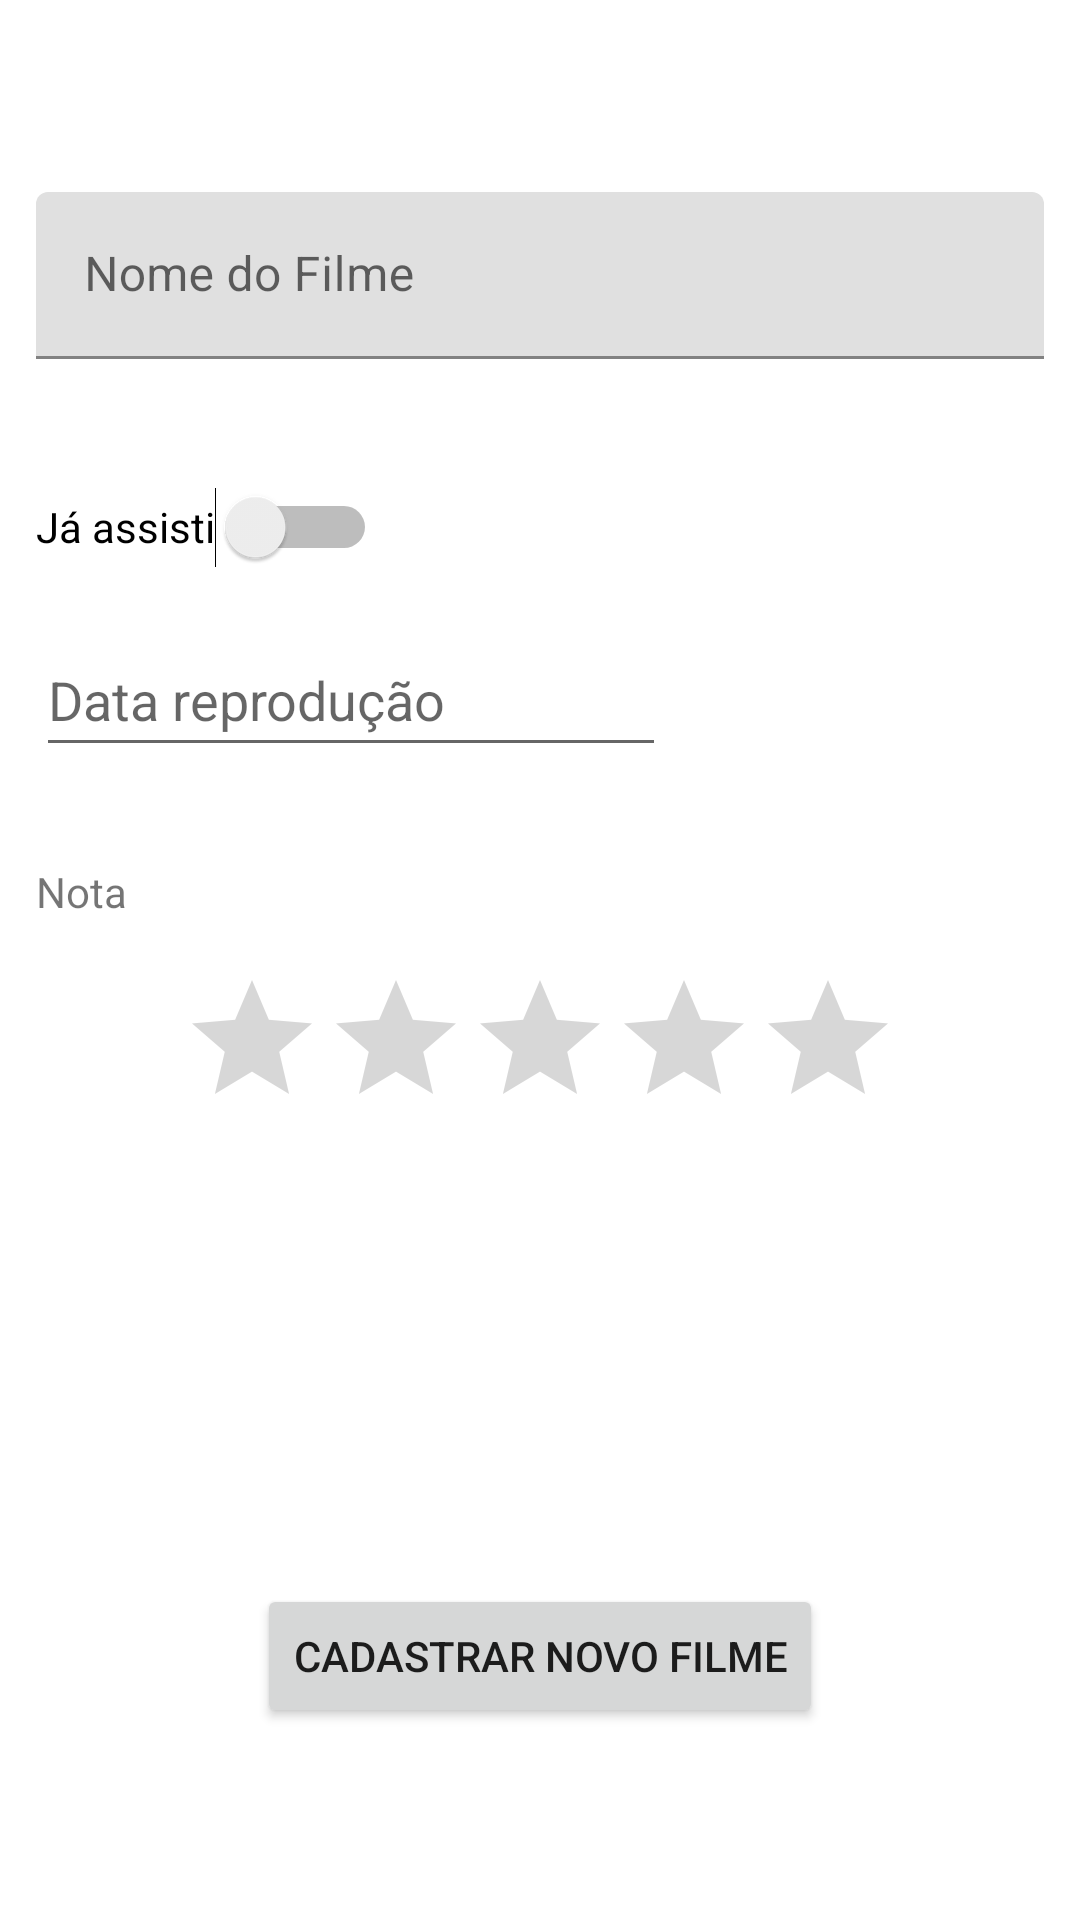

Reconstruct the res/layout file that produces this screen, plus the resources it refers to.
<!-- AndroidManifest.xml: application theme Theme.CheckFilmes -->
<!-- res/layout/activity_cadastro_filme.xml -->
<?xml version="1.0" encoding="utf-8"?>
<androidx.constraintlayout.widget.ConstraintLayout xmlns:android="http://schemas.android.com/apk/res/android"
    xmlns:app="http://schemas.android.com/apk/res-auto"
    xmlns:tools="http://schemas.android.com/tools"
    android:layout_width="match_parent"
    android:layout_height="match_parent"
    tools:context=".user_interface.CadastroFilmeActivity">

    <com.google.android.material.textfield.TextInputLayout
        android:id="@+id/textInputLayout"
        android:layout_width="match_parent"
        android:layout_height="wrap_content"
        android:layout_marginTop="64dp"
        android:layout_marginHorizontal="12dp"
        app:layout_constraintStart_toStartOf="parent"
        app:layout_constraintTop_toTopOf="parent">

        <com.google.android.material.textfield.TextInputEditText
            android:id="@+id/edtNomeFilme"
            android:layout_width="match_parent"
            android:layout_height="wrap_content"
            android:hint="Nome do Filme"
            android:textColorHint="#616161" />
    </com.google.android.material.textfield.TextInputLayout>

    <Switch
        android:id="@+id/switchJaAssisti"
        android:layout_width="wrap_content"
        android:layout_height="wrap_content"
        android:layout_marginTop="32dp"
        android:minHeight="48dp"
        android:text="Já assisti"
        android:layout_marginHorizontal="12dp"
        app:layout_constraintStart_toStartOf="parent"
        app:layout_constraintTop_toBottomOf="@+id/textInputLayout" />

    <androidx.constraintlayout.widget.ConstraintLayout
        android:id="@+id/containerReproducao"
        android:layout_width="match_parent"
        android:layout_height="wrap_content"
        android:layout_marginTop="8dp"
        android:layout_marginHorizontal="12dp"
        app:layout_constraintEnd_toEndOf="parent"
        app:layout_constraintStart_toStartOf="parent"
        app:layout_constraintTop_toBottomOf="@+id/switchJaAssisti">

        <EditText
            android:id="@+id/edtData"
            android:layout_width="wrap_content"
            android:layout_height="wrap_content"
            android:ems="10"
            android:hint="Data reprodução"
            android:inputType="date"
            android:minHeight="48dp"
            app:layout_constraintStart_toStartOf="parent"
            app:layout_constraintTop_toTopOf="parent" />

        <TextView
            android:id="@+id/textView"
            android:layout_width="wrap_content"
            android:layout_height="wrap_content"
            android:layout_marginTop="32dp"
            android:text="Nota"
            app:layout_constraintStart_toStartOf="parent"
            app:layout_constraintTop_toBottomOf="@id/edtData" />

        <RatingBar
            android:id="@+id/notaUsuario"
            android:layout_width="wrap_content"
            android:layout_height="wrap_content"
            android:layout_marginTop="16dp"
            app:layout_constraintEnd_toEndOf="parent"
            app:layout_constraintStart_toStartOf="parent"
            app:layout_constraintTop_toBottomOf="@id/textView"
            android:numStars="5"
            android:stepSize="0.5"
            android:progressTint="#FFEB3B"
            android:focusable="true"
            android:focusableInTouchMode="true"
            tools:ignore="SpeakableTextPresentCheck" />

    </androidx.constraintlayout.widget.ConstraintLayout>

    <Button
        android:id="@+id/btnNovoFilme"
        android:layout_width="wrap_content"
        android:layout_height="wrap_content"
        android:layout_marginBottom="64dp"
        android:text="Cadastrar novo filme"
        app:layout_constraintBottom_toBottomOf="parent"
        app:layout_constraintEnd_toEndOf="parent"
        app:layout_constraintStart_toStartOf="parent" />

</androidx.constraintlayout.widget.ConstraintLayout>
<!-- resources referenced by this layout -->
<resources>
  <style name="Theme.CheckFilmes" parent="Theme.MaterialComponents.DayNight.DarkActionBar">
          
          <item name="colorPrimary">@color/purple_500</item>
          <item name="colorPrimaryVariant">@color/purple_700</item>
          <item name="colorOnPrimary">@color/white</item>
          
          <item name="colorSecondary">@color/teal_200</item>
          <item name="colorSecondaryVariant">@color/teal_700</item>
          <item name="colorOnSecondary">@color/black</item>
          
          <item name="android:statusBarColor" tools:targetApi="l">?attr/colorPrimaryVariant</item>
          
      </style>
  <!-- not gathered from this repository: default colours our renderer supplied (Android Studio template values) -->
  <color name="purple_500">#FF6200EE</color>
  <color name="purple_700">#FF3700B3</color>
  <color name="teal_200">#FF03DAC5</color>
  <color name="teal_700">#FF018786</color>
  <color name="black">#FF000000</color>
  <color name="white">#FFFFFFFF</color>
</resources>
